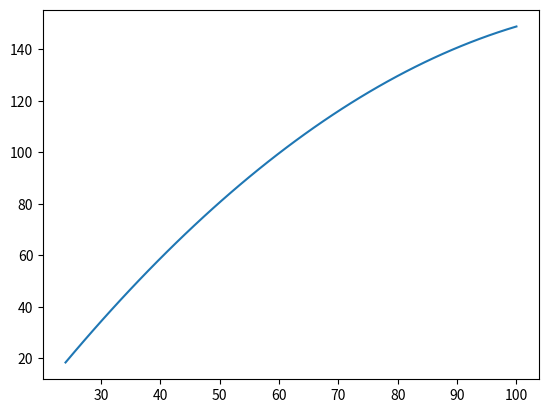

This chart was generated by the following Python code:
import numpy as np
from numpy.polynomial import Polynomial
import logging

VERSION = 3.0

# params AI: 0.04641396 -0.84202717 34.0740448 (sourced from trial 1 Al)
# params TIW: [ 0.00811139  1.55514877 -7.81134315] (sourced from trial 3 TIW)

# new more aggresive params:
# TiW: 109.97375249530333 + 71.23636313978952 x**1 + 16.011679663543163 x**2 + 17.63904545775844 x**3 - 3.6155737011062103 x**4
# Al: 95.77908922235851 + 64.04110673158722 x**1 + 19.923303870421066 x**2 + 14.281999148143642 x**3 - 0.3250204326056052 x**4


XI400_UNCERTAINTY = 0.02  # 2% works past 100C
XI400_LOWTEMP_UNCERTAINTY = 2  # under 100C


def quad_temp_model(x, a, b, c):
    return a * x**2 + b * x + c


def quad_temp_derivative(x, a, b, c):
    return (2 * a * x + b)


def inverse_quad_temp(x, a, b, c):
    return (-b + np.sqrt(b**2 - (4 * a * (c - x)))) / (2 * a)


class TemperatureCalibration:
    def __init__(self, converter, domain=None):
        self.model_func, self.model_func_derivative, self.params, = converter
        self.domain = domain

    def true_temperature(self, T_observed, uncertainty=None, auto_uncertainty=False):
        ''' uncertainty is absolute '''
        lowerbound, upperbound = self.domain
        unstable_value = (T_observed < lowerbound) | (T_observed > upperbound)
        if self.domain is not None and np.any(unstable_value):
            logging.warning(f"Temperature(s) {T_observed[unstable_value]} is beyond nominal temperature mapping range.")
        T_converted = self.model_func(T_observed, *self.params)
        if uncertainty is None and not auto_uncertainty:
            return T_converted
        elif auto_uncertainty:
            return T_converted, self.model_func_derivative(T_observed, *self.params) * get_base_uncertainties(T_observed)
        else:  # return value and propagated uncertainty
            return T_converted, self.model_func_derivative(T_observed, *self.params) * uncertainty


class BlackBodyTC():
    def true_temperature(self, T, *args):
        return T


class TemperatureCalibrationInvertible(TemperatureCalibration):
    def __init__(self, converter, domain, inverter):
        super().__init__(converter, domain)
        self.inverter = inverter

    def original_temperature(self, T_converted):
        return self.inverter(T_converted, *self.params)


class TemperatureCalibrationPolyomial(TemperatureCalibration):
    def __init__(self, poly, domain):
        self.model_func = poly
        self.domain = domain
        self.params = ()
        self.model_func_derivative = poly.deriv()


def get_base_uncertainties(data):
    uncertainties = XI400_LOWTEMP_UNCERTAINTY * np.ones(np.shape(data))
    hightemp_uncertainties = (data * XI400_UNCERTAINTY)
    uncertainties[hightemp_uncertainties >
                  uncertainties] = hightemp_uncertainties[hightemp_uncertainties > uncertainties]
    return uncertainties


temperature_TiW_old = TemperatureCalibrationInvertible(
    (quad_temp_model, quad_temp_derivative, (0.00811139, 1.55514877, -7.81134315)), (0, 300), inverse_quad_temp)

temperature_Al_old = TemperatureCalibrationInvertible(
    (quad_temp_model, quad_temp_derivative, (0.04641396, -0.84202717, 34.0740448)), (0, 300), inverse_quad_temp)

TiW_model = Polynomial([109.97375249530333, 71.23636313978952, 16.011679663543163, 17.63904545775844, -3.6155737011062103], domain=(24.05, 76.07))
Al_model = Polynomial([95.77908922235851, 64.04110673158722, 19.923303870421066, 14.281999148143642, -0.3250204326056052], domain=(24.04, 59.04))
SiBright_model = Polynomial([-55.17754259211661, 3.391320428386963, - 0.013514628212142702])

blackbody = BlackBodyTC()

temperature_TiW = TemperatureCalibrationPolyomial(TiW_model, domain=(24.05, 76.07))
temperature_Al = TemperatureCalibrationPolyomial(Al_model, domain=(24.04, 59.04))
temperature_SiBright = TemperatureCalibrationPolyomial(SiBright_model, domain=(27.573, 43.376))

maps = {"TiW_alt": temperature_TiW_old, "Al_alt": temperature_Al_old,
        "TiW": temperature_TiW, "Al": temperature_Al,
        "Blackbody": blackbody,
        "Si_Bright": temperature_SiBright}

if __name__ == "__main__":
    import matplotlib.pyplot as plt
    plt.plot(np.linspace(24, 100), maps["Si_Bright"].true_temperature(np.linspace(24, 100)))
    plt.show()
